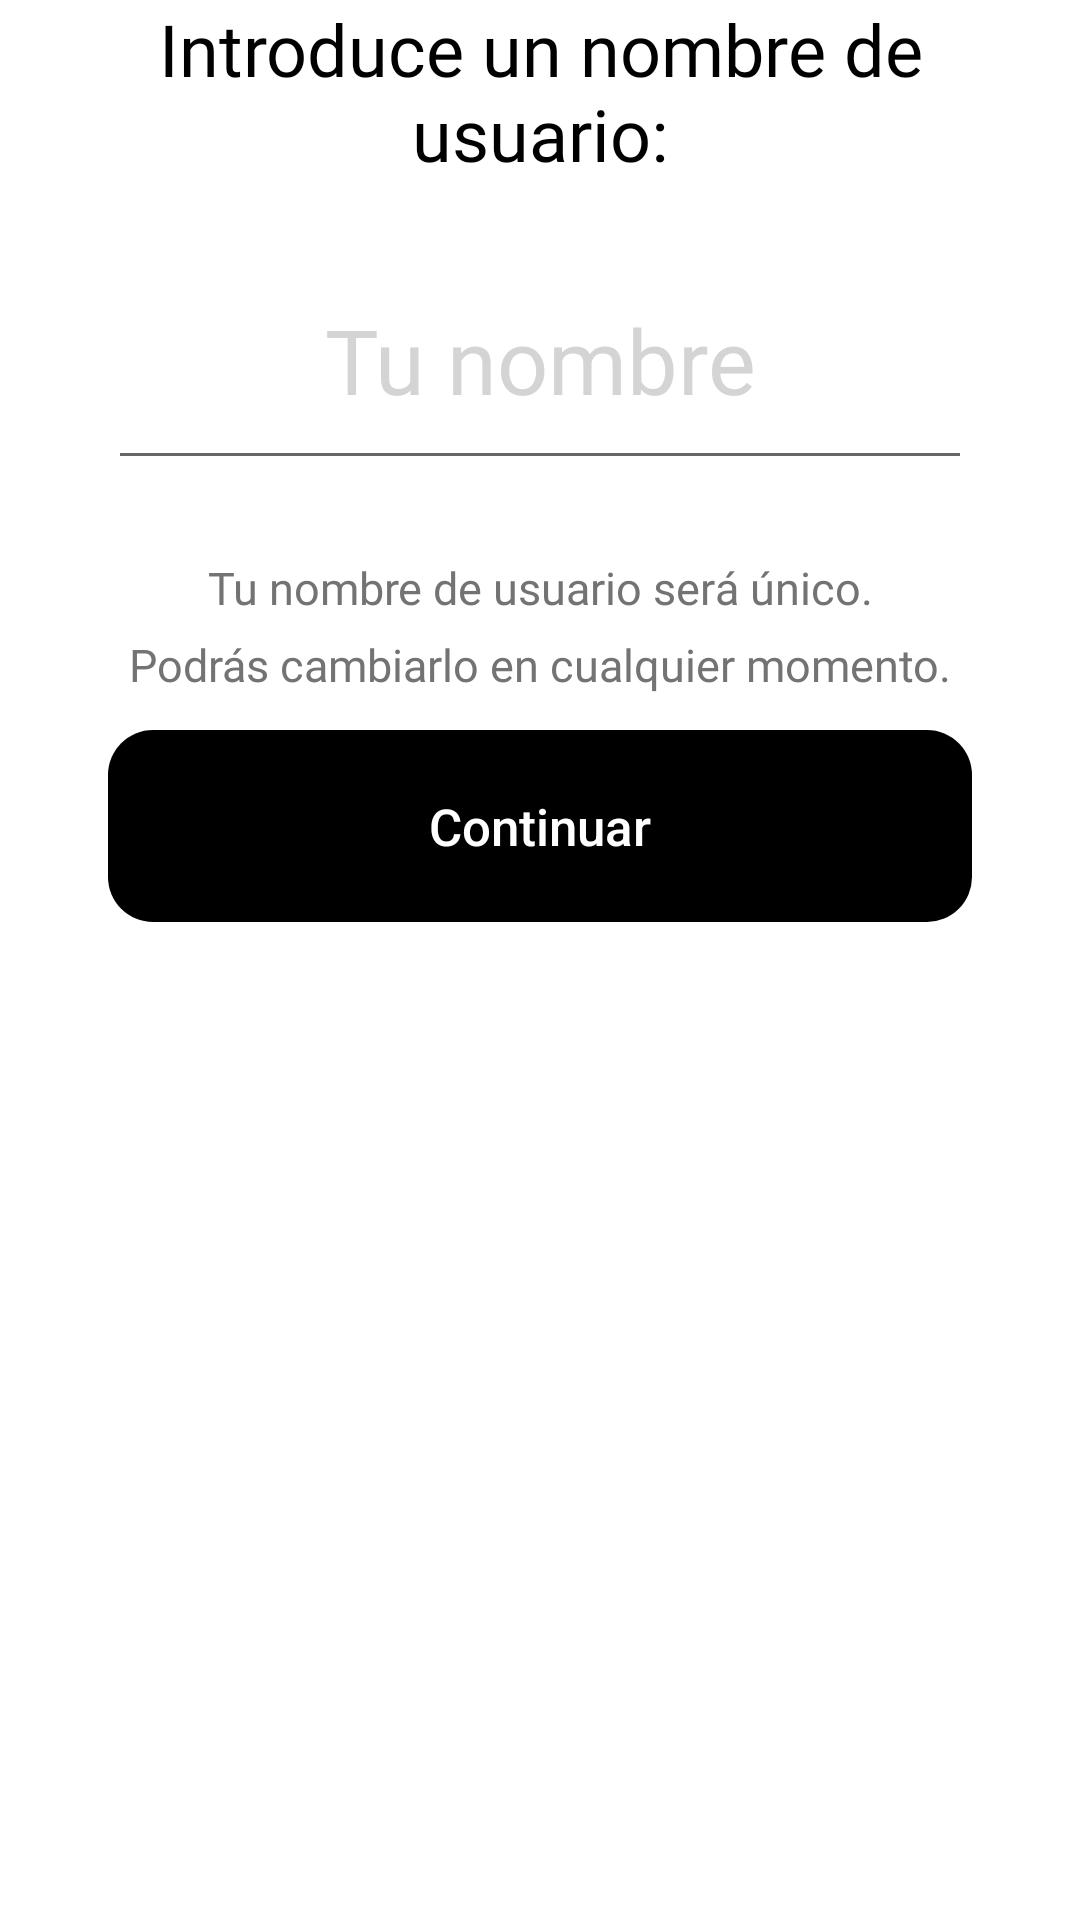

Layout XML and referenced resources for this Android screen:
<!-- AndroidManifest.xml: application theme Theme.TFGViraviDam -->
<!-- res/layout/fragment_username.xml -->
<?xml version="1.0" encoding="utf-8"?>
<FrameLayout xmlns:android="http://schemas.android.com/apk/res/android"
    xmlns:app="http://schemas.android.com/apk/res-auto"
    xmlns:tools="http://schemas.android.com/tools"
    android:layout_width="match_parent"
    android:layout_height="match_parent"
    tools:context=".features.app.ui.fragments.UsernameFragment">

    <androidx.constraintlayout.widget.ConstraintLayout
        android:layout_width="match_parent"
        android:layout_height="match_parent">

        <androidx.constraintlayout.widget.Guideline
            android:id="@+id/guideline67"
            android:layout_width="wrap_content"
            android:layout_height="wrap_content"
            android:orientation="vertical"
            app:layout_constraintGuide_percent="0.96" />

        <androidx.constraintlayout.widget.Guideline
            android:id="@+id/guideline68"
            android:layout_width="wrap_content"
            android:layout_height="wrap_content"
            android:orientation="vertical"
            app:layout_constraintGuide_percent="0.1" />

        <androidx.constraintlayout.widget.Guideline
            android:id="@+id/guideline69"
            android:layout_width="wrap_content"
            android:layout_height="wrap_content"
            android:orientation="horizontal"
            app:layout_constraintGuide_percent="0.11" />

        <androidx.constraintlayout.widget.Guideline
            android:id="@+id/guideline70"
            android:layout_width="wrap_content"
            android:layout_height="wrap_content"
            android:orientation="horizontal"
            app:layout_constraintGuide_percent="0.12" />

        <androidx.constraintlayout.widget.Guideline
            android:id="@+id/guideline71"
            android:layout_width="wrap_content"
            android:layout_height="wrap_content"
            android:orientation="horizontal"
            app:layout_constraintGuide_percent="0.25" />

        <androidx.constraintlayout.widget.Guideline
            android:id="@+id/guideline72"
            android:layout_width="wrap_content"
            android:layout_height="wrap_content"
            android:orientation="vertical"
            app:layout_constraintGuide_percent="0.9" />

        <androidx.constraintlayout.widget.Guideline
            android:id="@+id/guideline73"
            android:layout_width="wrap_content"
            android:layout_height="wrap_content"
            android:orientation="vertical"
            app:layout_constraintGuide_percent="0.04" />

        <androidx.constraintlayout.widget.Guideline
            android:id="@+id/guideline74"
            android:layout_width="wrap_content"
            android:layout_height="wrap_content"
            android:orientation="horizontal"
            app:layout_constraintGuide_percent="0.38" />

        <androidx.constraintlayout.widget.Guideline
            android:id="@+id/guideline75"
            android:layout_width="wrap_content"
            android:layout_height="wrap_content"
            android:orientation="horizontal"
            app:layout_constraintGuide_percent="0.29" />

        <androidx.constraintlayout.widget.Guideline
            android:id="@+id/guideline76"
            android:layout_width="wrap_content"
            android:layout_height="wrap_content"
            android:orientation="horizontal"
            app:layout_constraintGuide_percent="0.48" />

        <androidx.constraintlayout.widget.Guideline
            android:id="@+id/guideline77"
            android:layout_width="wrap_content"
            android:layout_height="wrap_content"
            android:orientation="horizontal"
            app:layout_constraintGuide_percent="0.33" />

        <com.google.android.material.textfield.TextInputEditText
            android:id="@+id/txtUser"
            android:layout_width="0dp"
            android:layout_height="0dp"
            android:layout_gravity="center_horizontal"
            android:fontFamily="@font/poppins_extrabold"
            android:gravity="center"
            android:hint="Tu nombre"
            android:singleLine="true"
            android:textColor="#B0000000"
            android:textColorHint="#99B8B8B8"
            android:textSize="30dp"
            app:layout_constraintBottom_toTopOf="@+id/guideline71"
            app:layout_constraintEnd_toStartOf="@+id/guideline72"
            app:layout_constraintStart_toStartOf="@+id/guideline68"
            app:layout_constraintTop_toTopOf="@+id/guideline70" />

        <TextView
            android:layout_width="0dp"
            android:layout_height="0dp"
            android:fontFamily="@font/poppins_semibold"
            android:text="Podrás cambiarlo en cualquier momento."
            android:textAlignment="center"
            android:textColor="#737373"
            android:textSize="15sp"
            app:layout_constraintBottom_toTopOf="@+id/guideline74"
            app:layout_constraintEnd_toStartOf="@+id/guideline72"
            app:layout_constraintStart_toStartOf="@+id/guideline68"
            app:layout_constraintTop_toTopOf="@+id/guideline77" />

        <TextView
            android:layout_width="0dp"
            android:layout_height="0dp"
            android:fontFamily="@font/poppins_semibold"
            android:text="Tu nombre de usuario será único."
            android:textAlignment="center"
            android:textColor="#737373"
            android:textSize="15sp"
            app:layout_constraintBottom_toTopOf="@+id/guideline77"
            app:layout_constraintEnd_toStartOf="@+id/guideline72"
            app:layout_constraintStart_toStartOf="@+id/guideline68"
            app:layout_constraintTop_toTopOf="@+id/guideline75" />

        <TextView
            android:layout_width="0dp"
            android:layout_height="0dp"
            android:fontFamily="@font/poppins_semibold"
            android:text="Introduce un nombre de usuario:"
            android:textAlignment="center"
            android:textColor="#000000"
            android:textSize="24sp"
            app:layout_constraintBottom_toTopOf="@+id/guideline69"
            app:layout_constraintEnd_toStartOf="@+id/guideline67"
            app:layout_constraintStart_toStartOf="@+id/guideline73"
            app:layout_constraintTop_toTopOf="parent" />

        <Button
            android:id="@+id/btnUser"
            android:layout_width="0dp"
            android:layout_height="0dp"
            android:layout_gravity="center_horizontal"
            android:background="@drawable/selector_btn_property"
            android:backgroundTint="@color/black"
            android:enabled="false"
            android:text="Continuar"
            android:textAllCaps="false"
            android:textColor="@color/white"
            android:textSize="17dp"
            app:cornerRadius="15dp"
            app:layout_constraintBottom_toTopOf="@+id/guideline76"
            app:layout_constraintEnd_toStartOf="@+id/guideline72"
            app:layout_constraintStart_toStartOf="@+id/guideline68"
            app:layout_constraintTop_toTopOf="@+id/guideline74"
            app:rippleColor="#CDCDCD" />
    </androidx.constraintlayout.widget.ConstraintLayout>


</FrameLayout>
<!-- resources referenced by this layout -->
<resources>
  <color name="black">#FF000000</color>
  <color name="white">#FFFFFFFF</color>
  <!-- drawable selector_btn_property (drawable) -->
  <?xml version="1.0" encoding="utf-8"?>
  <selector xmlns:android="http://schemas.android.com/apk/res/android">
      <item android:state_enabled="true" android:drawable="@drawable/shape_btn_enable"></item>
      <item android:state_enabled="false" android:drawable="@drawable/shape_btn_disable"></item>
  
  </selector>
  <style name="Theme.TFGViraviDam" parent="Theme.MaterialComponents.DayNight.NoActionBar">
          
          <item name="colorPrimary">@color/purple_500</item>
          <item name="colorPrimaryVariant">@color/purple_700</item>
          <item name="colorOnPrimary">@color/white</item>
          
          <item name="colorSecondary">@color/teal_200</item>
          <item name="colorSecondaryVariant">@color/teal_700</item>
          <item name="colorOnSecondary">@color/black</item>
          
          <item name="android:statusBarColor" tools:targetApi="l">?attr/colorPrimaryVariant</item>
          
          <item name="android:windowActivityTransitions">true</item>
          <item name="android:windowEnterAnimation">@anim/fade</item>
          <item name="android:windowExitAnimation">@anim/fade</item>
  
          
      </style>
  <!-- drawable shape_btn_enable (drawable) -->
  <?xml version="1.0" encoding="utf-8"?>
  <shape xmlns:android="http://schemas.android.com/apk/res/android" android:shape="rectangle">
  
      <solid android:color="@color/black"></solid>
      <corners android:radius="15dp"></corners>
  </shape>
  <!-- drawable shape_btn_disable (drawable) -->
  <?xml version="1.0" encoding="utf-8"?>
  <shape xmlns:android="http://schemas.android.com/apk/res/android" android:shape="rectangle">
      <solid android:color="#353535"></solid>
      <corners android:radius="15dp"></corners>
  </shape>
  <color name="purple_500">#232323</color>
  <color name="purple_700">#E3E3E3</color>
  <color name="teal_200">#636363</color>
  <color name="teal_700">#6F8B7C</color>
</resources>
